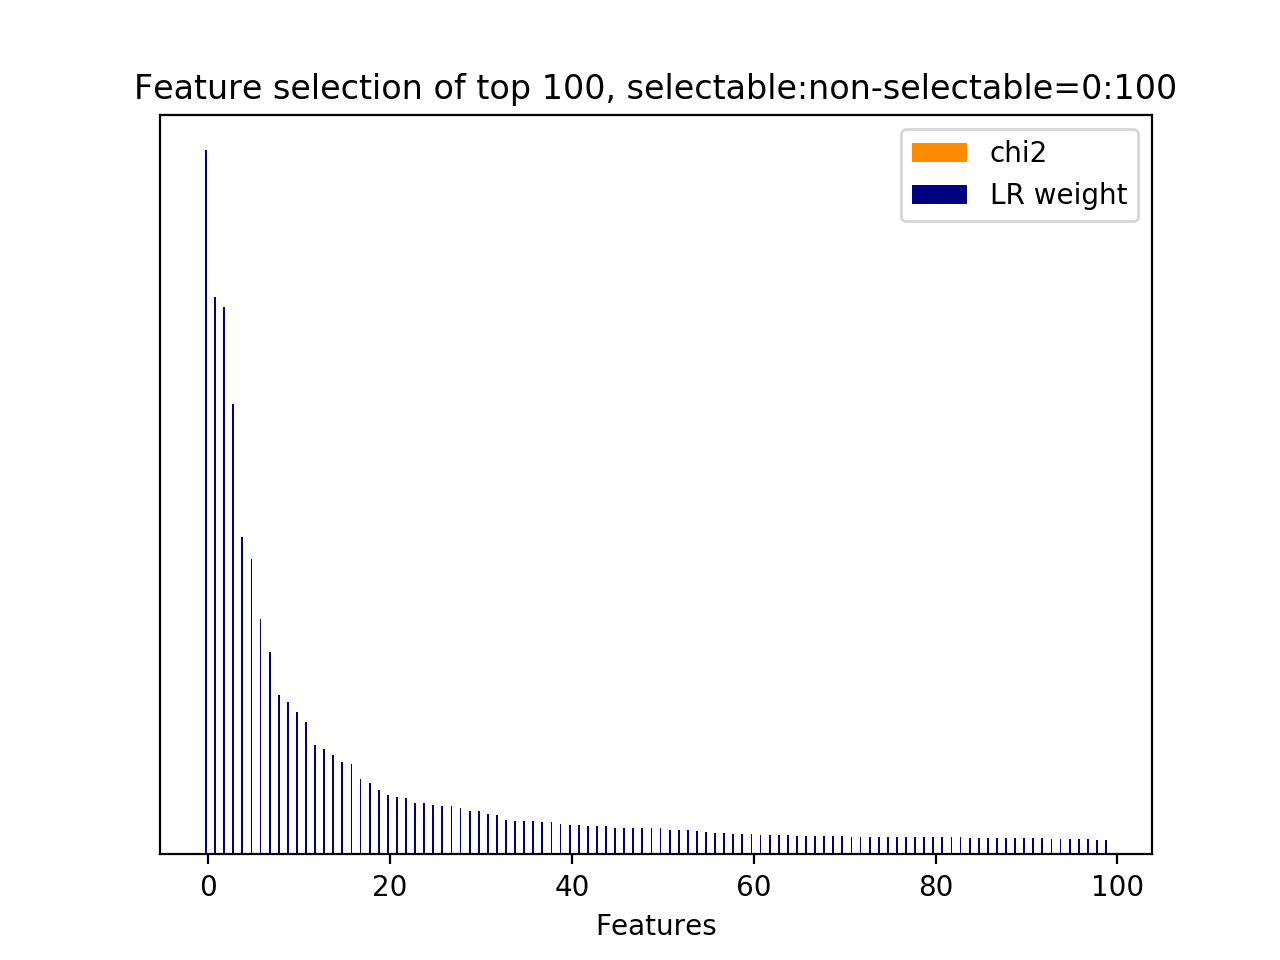

Values plotted in this chart, from the file beside it:
id, name, prefix, chi2, chi2_rank, clf_weight, clf_weight_rank
8, 11.1, b'11.1-skipthought_feature.current_user_…, 0.0000, 343, 1, 0
7, 11.1, b'11.1-skipthought_feature.current_user_…, 0.0000, 344, 0.7919, 1
9, 11.1, b'11.1-skipthought_feature.current_user_…, 0.0000, 342, 0.7780, 2
1024, 11.2.1, b'11.2.1-skipthought_similarity.next_use…, 0.0000, 0, 0.6399, 3
3, 11.1, b'11.1-skipthought_feature.current_user_…, 0.0000, 348, 0.4505, 4
19, 11.1, b'11.1-skipthought_feature.current_user_…, 0.0000, 332, 0.4192, 5
6, 11.1, b'11.1-skipthought_feature.current_user_…, 0.0000, 345, 0.3338, 6
12, 11.1, b'11.1-skipthought_feature.current_user_…, 0.0000, 339, 0.2878, 7
4, 11.1, b'11.1-skipthought_feature.current_user_…, 0.0000, 347, 0.2264, 8
31, 11.1, b'11.1-skipthought_feature.current_user_…, 0.0000, 352, 0.2162, 9
18, 11.1, b'11.1-skipthought_feature.current_user_…, 0.0000, 333, 0.2021, 10
16, 11.1, b'11.1-skipthought_feature.current_user_…, 0.0000, 335, 0.1876, 11
32, 11.1, b'11.1-skipthought_feature.current_user_…, 0.0000, 369, 0.1551, 12
45, 11.1, b'11.1-skipthought_feature.current_user_…, 0.0000, 370, 0.1494, 13
14, 11.1, b'11.1-skipthought_feature.current_user_…, 0.0000, 336, 0.1409, 14
15, 11.1, b'11.1-skipthought_feature.current_user_…, 0.0000, 322, 0.1315, 15
80, 11.1, b'11.1-skipthought_feature.current_user_…, 0.0000, 271, 0.1285, 16
29, 11.1, b'11.1-skipthought_feature.current_user_…, 0.0000, 351, 0.1078, 17
10, 11.1, b'11.1-skipthought_feature.current_user_…, 0.0000, 341, 0.1019, 18
2, 11.1, b'11.1-skipthought_feature.current_user_…, 0.0000, 349, 0.0913, 19
89, 11.1, b'11.1-skipthought_feature.current_user_…, 0.0000, 262, 0.0850, 20
54, 11.1, b'11.1-skipthought_feature.current_user_…, 0.0000, 361, 0.0817, 21
21, 11.1, b'11.1-skipthought_feature.current_user_…, 0.0000, 330, 0.0808, 22
22, 11.1, b'11.1-skipthought_feature.current_user_…, 0.0000, 329, 0.0734, 23
113, 11.1, b'11.1-skipthought_feature.current_user_…, 0.0000, 302, 0.0731, 24
43, 11.1, b'11.1-skipthought_feature.current_user_…, 0.0000, 372, 0.0697, 25
34, 11.1, b'11.1-skipthought_feature.current_user_…, 0.0000, 381, 0.0690, 26
40, 11.1, b'11.1-skipthought_feature.current_user_…, 0.0000, 375, 0.0687, 27
24, 11.1, b'11.1-skipthought_feature.current_user_…, 0.0000, 327, 0.0656, 28
97, 11.1, b'11.1-skipthought_feature.current_user_…, 0.0000, 318, 0.0623, 29
98, 11.1, b'11.1-skipthought_feature.current_user_…, 0.0000, 317, 0.0616, 30
1, 11.1, b'11.1-skipthought_feature.current_user_…, 0.0000, 350, 0.0569, 31
60, 11.1, b'11.1-skipthought_feature.current_user_…, 0.0000, 355, 0.0562, 32
13, 11.1, b'11.1-skipthought_feature.current_user_…, 0.0000, 338, 0.0484, 33
78, 11.1, b'11.1-skipthought_feature.current_user_…, 0.0000, 272, 0.0475, 34
540, 11.1, b'11.1-skipthought_feature.current_user_…, 0.0000, 837, 0.0473, 35
0, 11.1, b'11.1-skipthought_feature.current_user_…, 0.0000, 1024, 0.0469, 36
70, 11.1, b'11.1-skipthought_feature.current_user_…, 0.0000, 281, 0.0467, 37
72, 11.1, b'11.1-skipthought_feature.current_user_…, 0.0000, 279, 0.0460, 38
91, 11.1, b'11.1-skipthought_feature.current_user_…, 0.0000, 260, 0.0437, 39
118, 11.1, b'11.1-skipthought_feature.current_user_…, 0.0000, 297, 0.0424, 40
57, 11.1, b'11.1-skipthought_feature.current_user_…, 0.0000, 358, 0.0414, 41
690, 11.1, b'11.1-skipthought_feature.current_user_…, 0.0000, 1007, 0.0410, 42
104, 11.1, b'11.1-skipthought_feature.current_user_…, 0.0000, 311, 0.0409, 43
131, 11.1, b'11.1-skipthought_feature.current_user_…, 0.0000, 476, 0.0400, 44
67, 11.1, b'11.1-skipthought_feature.current_user_…, 0.0000, 284, 0.0382, 45
94, 11.1, b'11.1-skipthought_feature.current_user_…, 0.0000, 273, 0.0378, 46
480, 11.1, b'11.1-skipthought_feature.current_user_…, 0.0000, 160, 0.0374, 47
75, 11.1, b'11.1-skipthought_feature.current_user_…, 0.0000, 276, 0.0370, 48
134, 11.1, b'11.1-skipthought_feature.current_user_…, 0.0000, 473, 0.0369, 49
42, 11.1, b'11.1-skipthought_feature.current_user_…, 0.0000, 373, 0.0369, 50
474, 11.1, b'11.1-skipthought_feature.current_user_…, 0.0000, 134, 0.0350, 51
90, 11.1, b'11.1-skipthought_feature.current_user_…, 0.0000, 261, 0.0344, 52
224, 11.1, b'11.1-skipthought_feature.current_user_…, 0.0000, 433, 0.0343, 53
180, 11.1, b'11.1-skipthought_feature.current_user_…, 0.0000, 491, 0.0330, 54
5, 11.1, b'11.1-skipthought_feature.current_user_…, 0.0000, 346, 0.0311, 55
776, 11.1, b'11.1-skipthought_feature.current_user_…, 0.0000, 601, 0.0307, 56
84, 11.1, b'11.1-skipthought_feature.current_user_…, 0.0000, 267, 0.0305, 57
177, 11.1, b'11.1-skipthought_feature.current_user_…, 0.0000, 494, 0.0293, 58
356, 11.1, b'11.1-skipthought_feature.current_user_…, 0.0000, 60, 0.0288, 59
... 965 more rows
